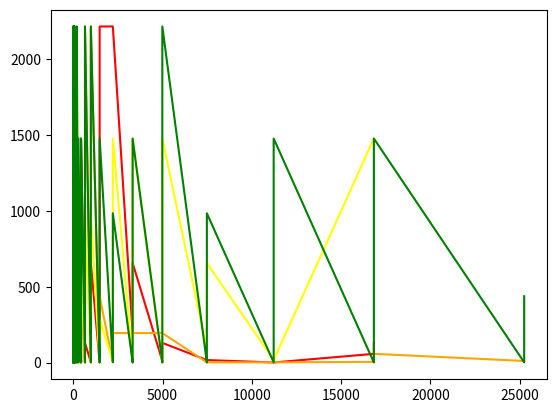

This figure's Python source:
"""
Monte-Carlo simulation:
eclipse probability for test-before-evict.
"""

import collections
import itertools
import random
from random import randrange
import math
import matplotlib.pyplot as plt


def triedprob(rho, omega):
    """Probability an IP is seeded from the tried table.

    :param rho: (float) proportional size of tried table to new table.
    :param omega: (float) number of connected outgoing peers
    """
    rho_freq = math.sqrt(rho) * (9 - omega)
    return rho_freq / (1 + omega + rho_freq)


def sampleips(a, h, tablesize=4096):
    """Samples the IP to place in a given table cell.

    :param a: (int) attacker IPs
    :param h: (int) honest IPs
    :param tablesize: (int) the size of the tried table
    :return: yields a stream of (bucket, slot) => IP
    """
    p_attacker = float(a) / (a + h + tablesize)
    p_honest = float(h) / (a + h + tablesize)
    p_nonempty = p_attacker + p_honest
    n = max(a, h)
    for _ in range(n):
        r = random.random()
        if r <= p_attacker:
            bucket = randrange(64)
            slot = randrange(64)
            yield (bucket, slot), attacker
        elif r <= p_nonempty:
            bucket = randrange(64)
            slot = randrange(64)
            yield (bucket,slot), honest



random.seed(420)  # seed the random number generator to something... **sigh**.

N = 1	 # num of sims
colors = ('red', 'orange', 'yellow', 'green')
P = (.8, .6, .4, .2)  # churn rate
A = [round(1.5 ** x) for x in range(26)]	 # attack IP  [0...30000] log_{1.05} scale
H = [round(1.5 ** x) for x in range(20)]	 # honest IP  [0...2500]  log_{1.05} scale
graph = {p: collections.defaultdict(int) for p in P}  # scatter plot

honest = 0
attacker = 0

for n in range(N):
    print("trial %d/%d" % (n+1, N))
    for h, p, a in itertools.product(H, P, A):
        # table of outgoing connections from the victim
        outgoing = 0

        # Matrix of all IP adresses in tried table initialized to index in table
        # triedTable = dict()
        triedTable = {(bucket, slot): ip for (bucket, slot), ip in sampleips(a, h)}

        # insert honest in random posions of tried table
        # for _ in range(h):
        #     # 0 represents honest IP
        #     bucket = randrange(0,64)
        #     slot = randrange(0,64)
        #     triedTable[bucket, slot] = honest
        #
        # # insert attacker IPs into tried Table
        # for _ in range(a):
        #     # 1 represents attack IP
        #     bucket = randrange(0,64)
        #     slot = randrange(0,64)
        #     triedTable[bucket, slot] = attacker

        # fill outgoing connections table
        while outgoing < 8:
            omega = outgoing
            rho = len(triedTable) / 16384.
            # if tried is selected
            if random.random() <= triedprob(rho, omega):
                # append random IP from tried table
                bucket, slot = random.choice(list(triedTable.keys()))
                tempIP = triedTable[bucket, slot]
                if tempIP == honest:
                    if random.random() <= p:
                        break  # attacker did not eclipse the node
                else:
                    outgoing += 1

            else:
                # append from new table (attacker IP)
                outgoing += 1

        if outgoing == 8:
            # the attacker wins
            graph[p][a, h] += 1


# create the plot
for i, p in enumerate(P):
    print("plotting", p)
    points, _ = zip(*graph[p].items())  # unzip point and size
    points = sorted(points, key=lambda e: e[0])
    x, y = zip(*points)  # unzip (x, y) points
    plt.plot(x, y, color=colors[i])
plt.show()
